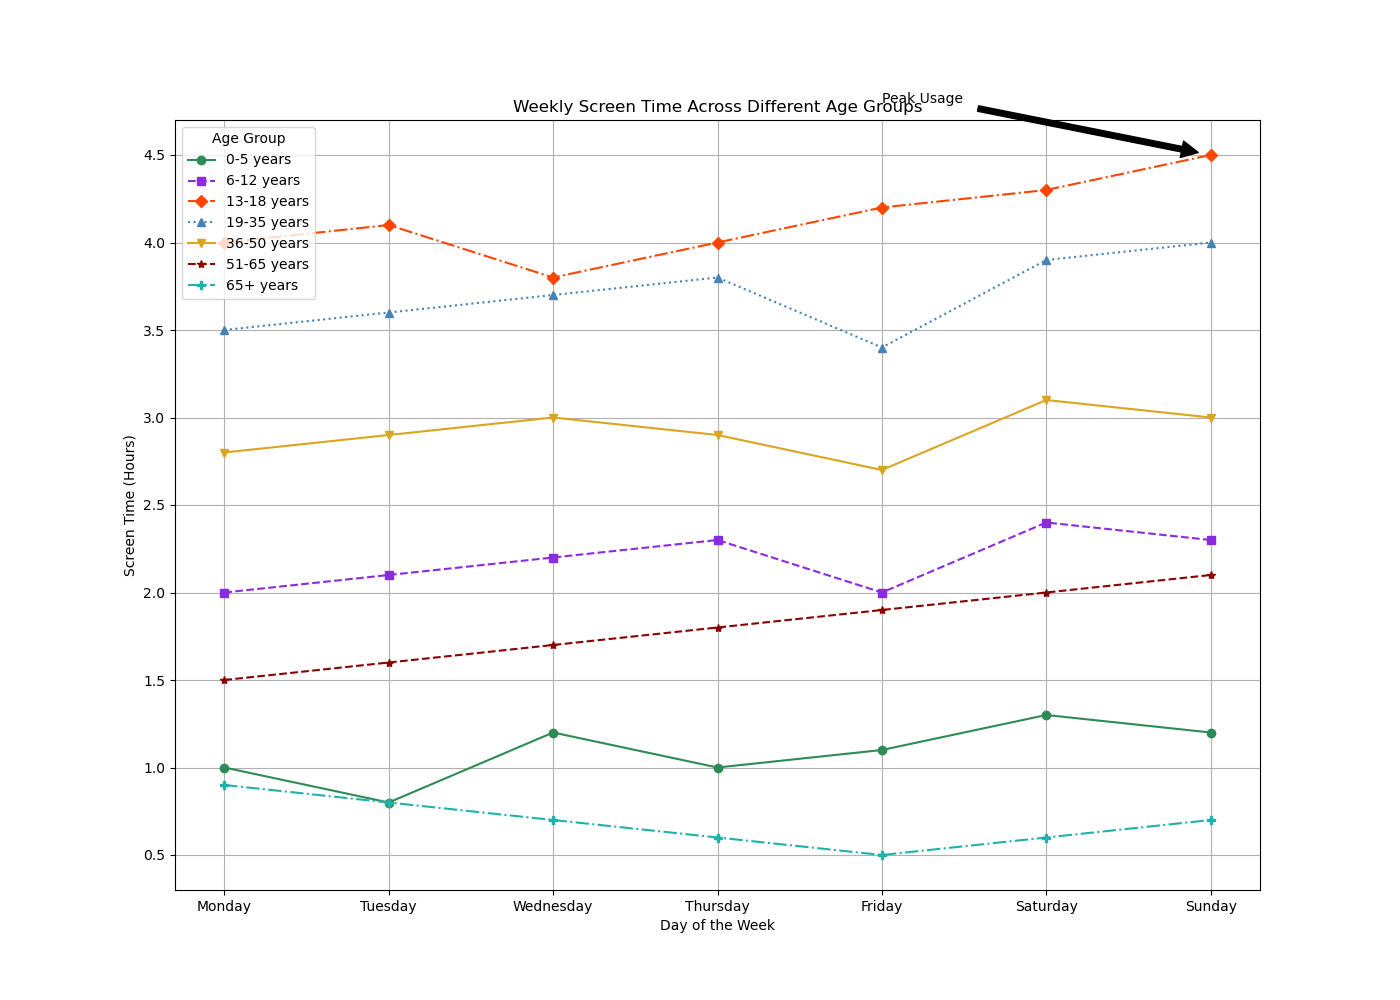

The data file committed next to this chart (first rows):
Age Group, Monday, Tuesday, Wednesday, Thursday, Friday, Saturday, Sunday
0-5 years, 1.0, 0.8, 1.2, 1.0, 1.1, 1.3, 1.2
6-12 years, 2.0, 2.1, 2.2, 2.3, 2.0, 2.4, 2.3
13-18 years, 4.0, 4.1, 3.8, 4.0, 4.2, 4.3, 4.5
19-35 years, 3.5, 3.6, 3.7, 3.8, 3.4, 3.9, 4.0
36-50 years, 2.8, 2.9, 3.0, 2.9, 2.7, 3.1, 3.0
51-65 years, 1.5, 1.6, 1.7, 1.8, 1.9, 2.0, 2.1
65+ years, 0.9, 0.8, 0.7, 0.6, 0.5, 0.6, 0.7
